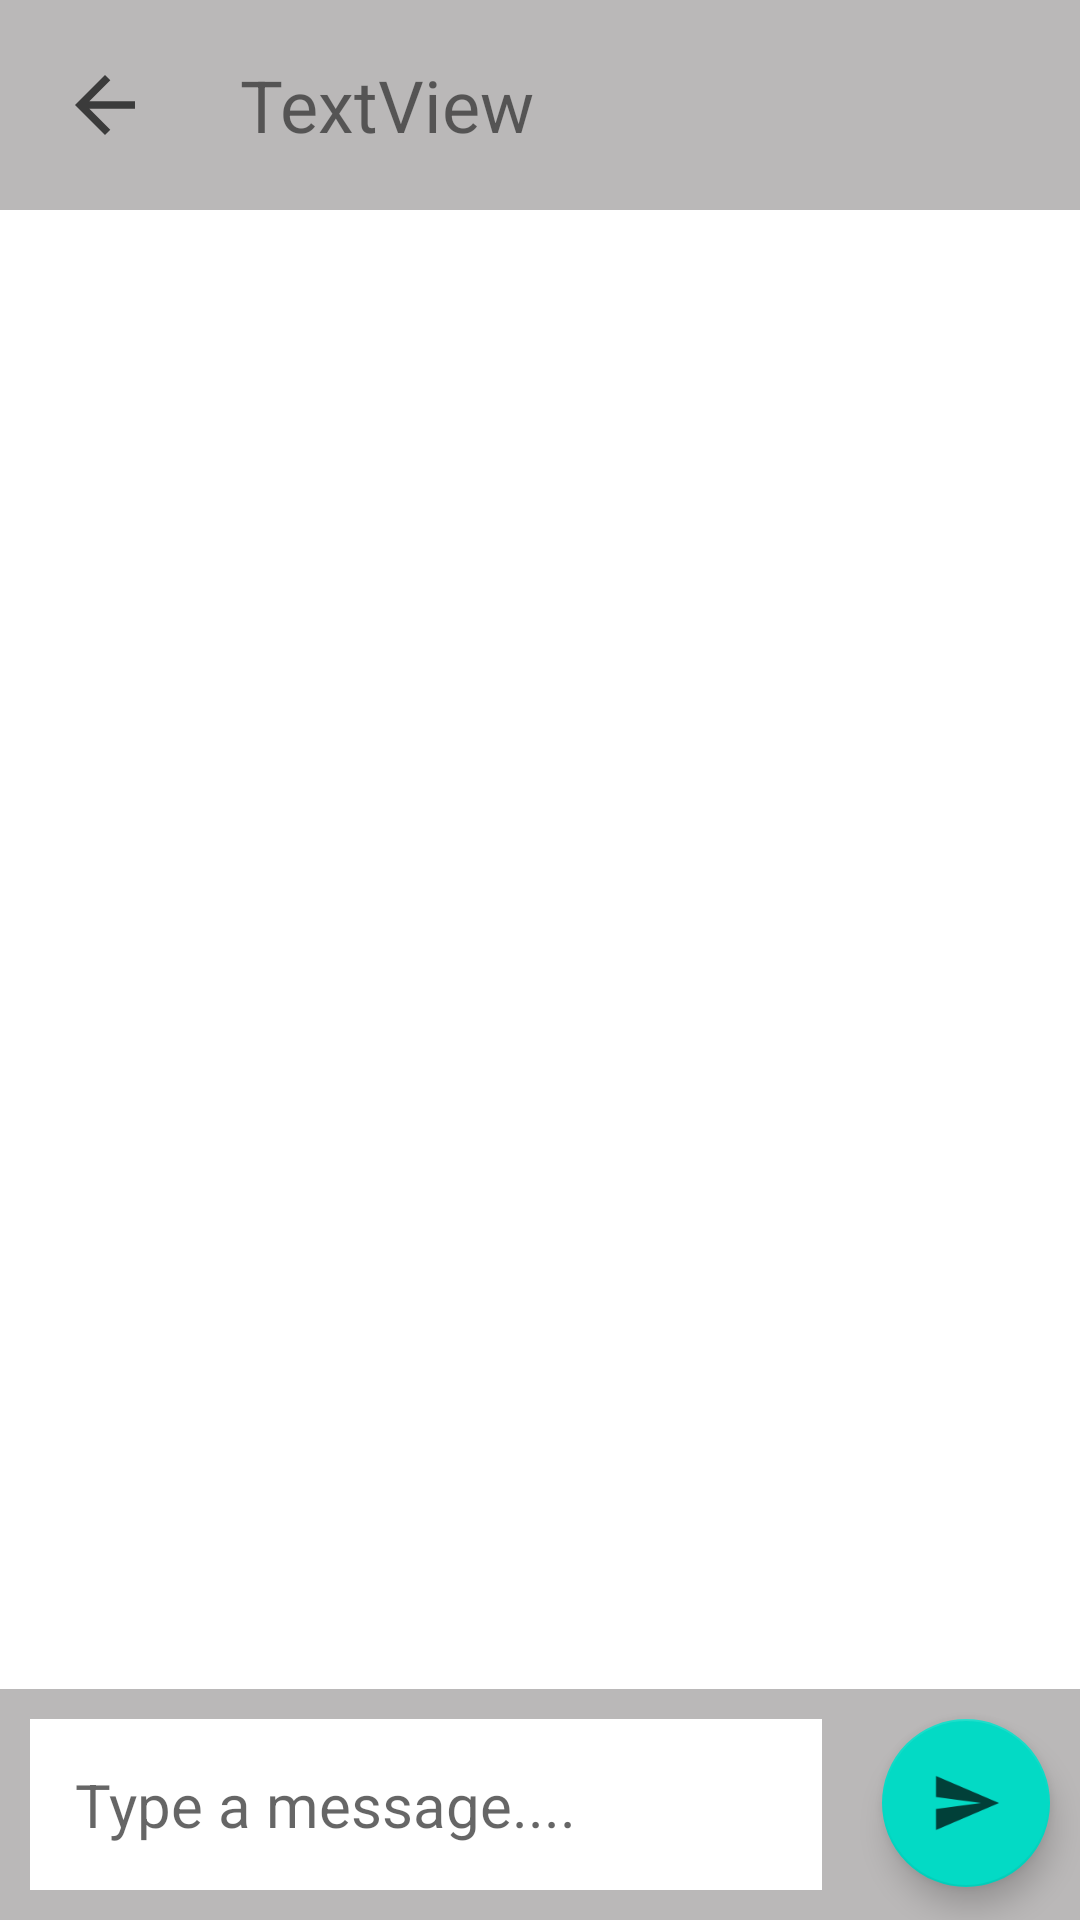

This screen was rendered from an Android layout file. Write that file and the resources it references.
<!-- AndroidManifest.xml: activity theme MessageTheme -->
<!-- res/layout/activity_chat.xml -->
<?xml version="1.0" encoding="utf-8"?>
<androidx.constraintlayout.widget.ConstraintLayout xmlns:android="http://schemas.android.com/apk/res/android"
    xmlns:app="http://schemas.android.com/apk/res-auto"
    xmlns:tools="http://schemas.android.com/tools"
    android:layout_width="match_parent"
    android:layout_height="match_parent"
    tools:context=".ChatActivity">

    <LinearLayout
        android:id="@+id/linearLayout"
        android:layout_width="match_parent"
        android:layout_height="wrap_content"
        android:background="#BAB8B8"
        android:gravity="center"
        android:orientation="horizontal"
        app:layout_constraintEnd_toEndOf="parent"
        app:layout_constraintStart_toStartOf="parent"
        app:layout_constraintTop_toTopOf="parent">

        <ImageView
            android:id="@+id/imageViewBack"
            android:layout_width="50dp"
            android:layout_height="50dp"
            android:layout_margin="10dp"
            android:padding="10dp"
            app:srcCompat="@drawable/ic_baseline_arrow_back_24" />

        <TextView
            android:id="@+id/textViewChat"
            android:layout_width="wrap_content"
            android:layout_height="wrap_content"
            android:layout_weight="1"
            android:padding="10dp"
            android:text="TextView"
            android:textSize="24sp" />
    </LinearLayout>

    <LinearLayout
        android:id="@+id/linearLayout2"
        android:layout_width="match_parent"
        android:layout_height="wrap_content"
        android:background="#BAB8B8"
        android:orientation="horizontal"
        app:layout_constraintBottom_toBottomOf="parent"
        app:layout_constraintEnd_toEndOf="parent"
        app:layout_constraintStart_toStartOf="parent">

        <EditText
            android:id="@+id/editTextMsg"
            android:layout_width="wrap_content"
            android:layout_height="wrap_content"
            android:layout_margin="10dp"
            android:layout_weight="1"
            android:background="@color/white"
            android:ems="10"
            android:gravity="start|top"
            android:hint="@string/msg"
            android:inputType="textMultiLine"
            android:padding="15dp"
            android:textColor="@color/black"
            android:textSize="20sp" />

        <com.google.android.material.floatingactionbutton.FloatingActionButton
            android:id="@+id/buttonSend"
            android:layout_width="wrap_content"
            android:layout_height="wrap_content"
            android:layout_margin="10dp"
            android:clickable="true"
            app:srcCompat="@drawable/ic_baseline_send_24"
            tools:ignore="SpeakableTextPresentCheck" />

    </LinearLayout>

    <androidx.recyclerview.widget.RecyclerView
        android:id="@+id/rv"
        android:layout_width="0dp"
        android:layout_height="0dp"
        app:layout_constraintBottom_toTopOf="@+id/linearLayout2"
        app:layout_constraintEnd_toEndOf="parent"
        app:layout_constraintStart_toStartOf="parent"
        app:layout_constraintTop_toBottomOf="@+id/linearLayout" />
</androidx.constraintlayout.widget.ConstraintLayout>
<!-- resources referenced by this layout -->
<resources>
  <color name="black">#FF000000</color>
  <color name="white">#FFFFFFFF</color>
  <!-- drawable ic_baseline_arrow_back_24 (drawable) -->
  <vector android:alpha="0.71" android:autoMirrored="true"
      android:height="24dp" android:tint="#070707"
      android:viewportHeight="24" android:viewportWidth="24"
      android:width="24dp" xmlns:android="http://schemas.android.com/apk/res/android">
      <path android:fillColor="@android:color/white" android:pathData="M20,11H7.83l5.59,-5.59L12,4l-8,8 8,8 1.41,-1.41L7.83,13H20v-2z"/>
  </vector>
  <!-- drawable ic_baseline_send_24 (drawable) -->
  <vector android:alpha="0.71" android:autoMirrored="true"
      android:height="24dp" android:tint="#070707"
      android:viewportHeight="24" android:viewportWidth="24"
      android:width="24dp" xmlns:android="http://schemas.android.com/apk/res/android">
      <path android:fillColor="@android:color/white" android:pathData="M2.01,21L23,12 2.01,3 2,10l15,2 -15,2z"/>
  </vector>
  <string name="msg">Type a message....</string>
  <style name="MessageTheme" parent="Theme.MaterialComponents.DayNight.NoActionBar">
          <item name="colorPrimary">@color/purple_500</item>
          <item name="colorPrimaryVariant">@color/purple_700</item>
          <item name="colorOnPrimary">@color/white</item>
          
          <item name="colorSecondary">@color/teal_200</item>
          <item name="colorSecondaryVariant">@color/teal_700</item>
          <item name="colorOnSecondary">@color/black</item>
          <item name="android:statusBarColor" tools:targetApi="l">?attr/colorPrimaryVariant</item>
      </style>
  <color name="purple_500">#FF6200EE</color>
  <color name="purple_700">#FF3700B3</color>
  <color name="teal_200">#FF03DAC5</color>
  <color name="teal_700">#FF018786</color>
</resources>
